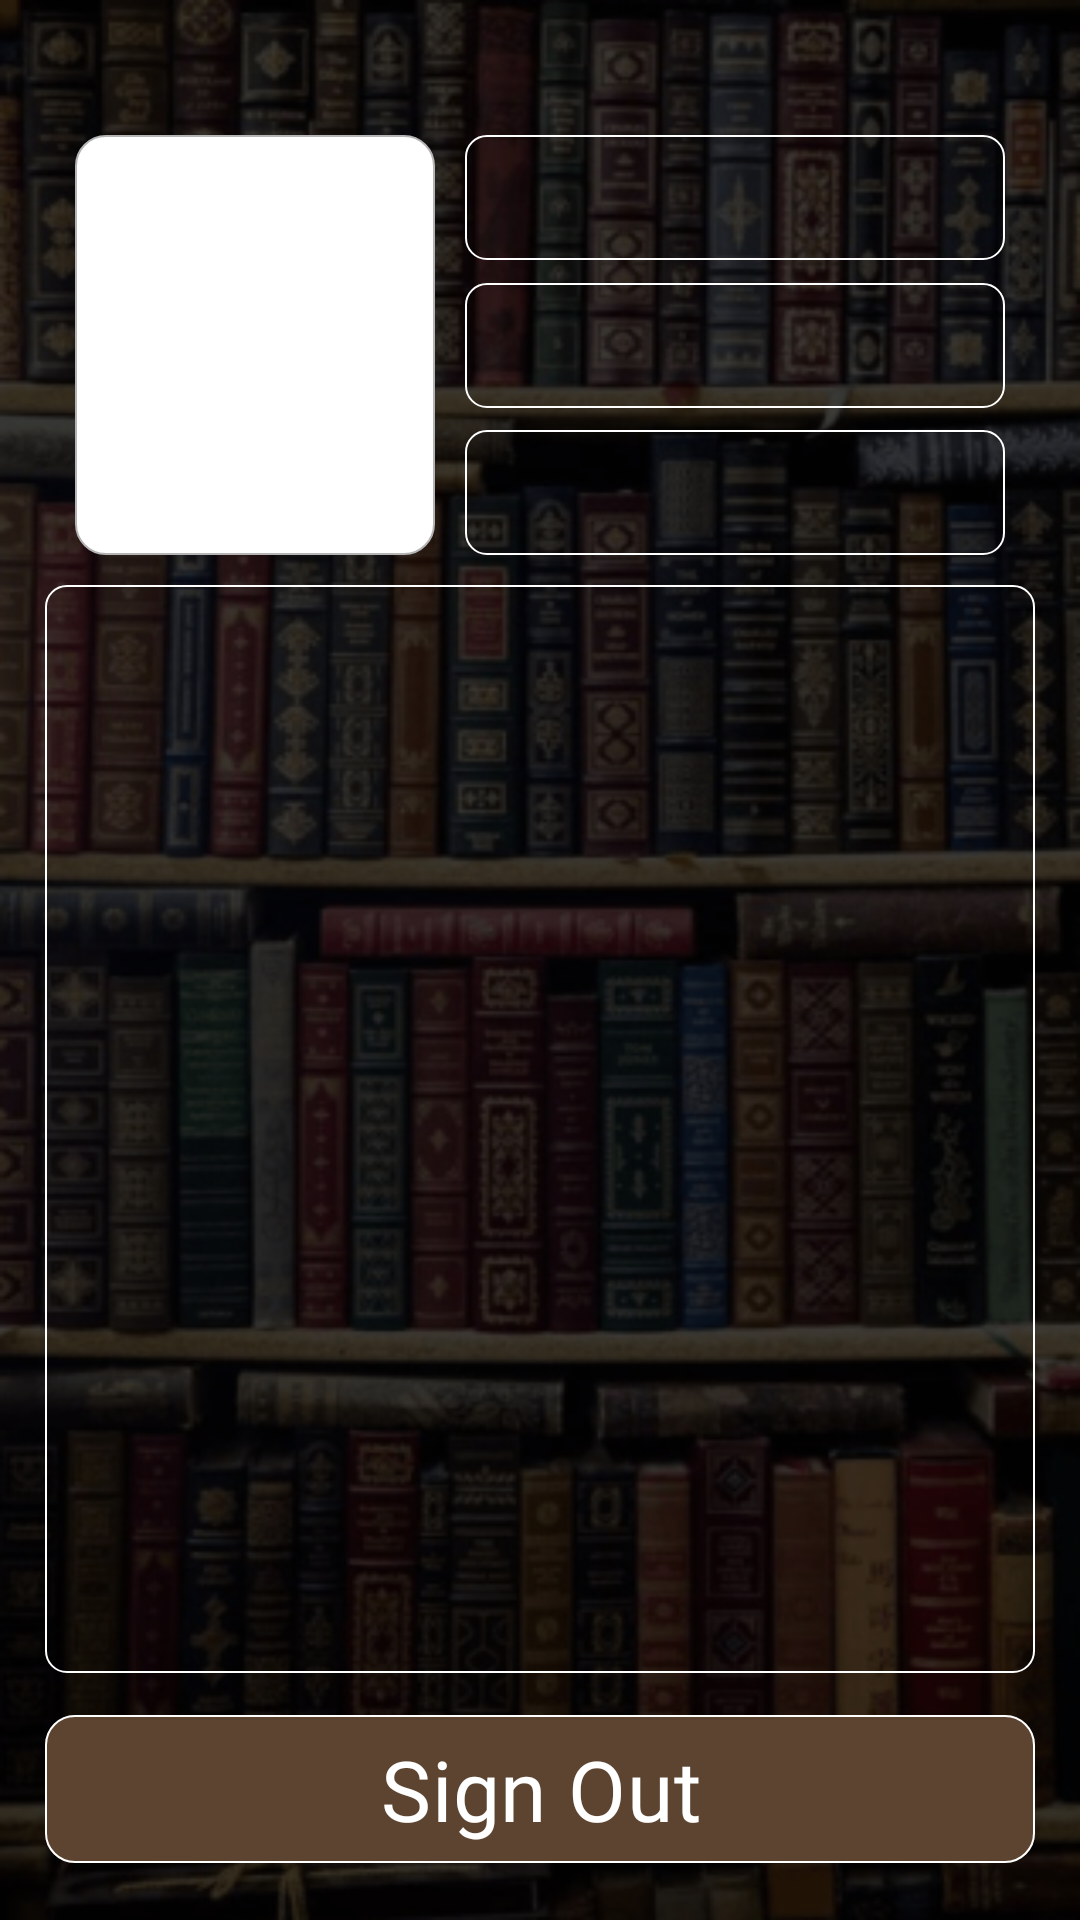

Write the Android layout XML for this screen, with the resource values it uses.
<!-- AndroidManifest.xml: application theme Theme.PiglioTechFrontEnd -->
<!-- res/layout/fragment_profile.xml -->
<?xml version="1.0" encoding="utf-8"?>
<layout xmlns:android="http://schemas.android.com/apk/res/android"
    xmlns:tools="http://schemas.android.com/tools"
    xmlns:app="http://schemas.android.com/apk/res-auto">

<FrameLayout
    android:layout_width="match_parent"
    android:layout_height="match_parent"
    android:padding="15dp"
    tools:context=".presentation.features.profile.ProfileFragment"
    android:background="@drawable/home_background">

    <androidx.constraintlayout.widget.ConstraintLayout
        android:layout_width="match_parent"
        android:layout_height="match_parent">

        <ImageView
            android:id="@+id/profile_pic"
            android:layout_width="120dp"
            android:layout_height="140dp"
            android:background="@drawable/border_image"
            android:contentDescription="@string/profile_picture_content_description"
            android:padding="4dp"
            android:layout_marginStart="10dp"
            android:layout_marginTop="30dp"
            tools:src="@drawable/blank_pfp"
            app:layout_constraintTop_toTopOf="parent"
            app:layout_constraintStart_toStartOf="parent"/>

        <TextView
            android:id="@+id/name"
            android:layout_width="0dp"
            android:layout_height="wrap_content"
            android:fontFamily="@font/lin_libertine_r"
            android:textColor="@color/white"
            android:textSize="16sp"
            android:background="@drawable/edit_text_background"
            android:layout_marginStart="10dp"
            android:layout_marginEnd="10dp"
            android:padding="10dp"
            tools:text="Very long username right here"
            app:layout_constraintStart_toEndOf="@id/profile_pic"
            app:layout_constraintEnd_toEndOf="parent"
            app:layout_constraintTop_toTopOf="@id/profile_pic"/>

        <TextView
            android:id="@+id/email"
            android:layout_width="0dp"
            android:layout_height="wrap_content"
            android:fontFamily="@font/lin_libertine_r"
            android:textColor="@color/white"
            android:textSize="16sp"
            android:background="@drawable/edit_text_background"
            android:layout_marginStart="10dp"
            android:layout_marginEnd="10dp"
            android:padding="10dp"
            tools:text="biglongemail@emailprovider.co.uk"
            app:layout_constraintStart_toEndOf="@id/profile_pic"
            app:layout_constraintEnd_toEndOf="parent"
            app:layout_constraintTop_toBottomOf="@id/name"
            app:layout_constraintBottom_toTopOf="@id/region"/>

        <TextView
            android:id="@+id/region"
            android:layout_width="0dp"
            android:layout_height="wrap_content"
            android:fontFamily="@font/lin_libertine_r"
            android:textColor="@color/white"
            android:textSize="16sp"
            android:background="@drawable/edit_text_background"
            android:layout_marginStart="10dp"
            android:layout_marginEnd="10dp"
            android:padding="10dp"
            tools:text="The highlands and islands of scotland"
            app:layout_constraintStart_toEndOf="@id/profile_pic"
            app:layout_constraintEnd_toEndOf="parent"
            app:layout_constraintBottom_toBottomOf="@id/profile_pic"/>

        <androidx.recyclerview.widget.RecyclerView
            android:id="@+id/book_list_recycler_view"
            android:layout_width="match_parent"
            android:layout_height="0dp"
            android:layout_marginTop="10dp"
            android:layout_marginBottom="10dp"
            app:layout_constraintTop_toBottomOf="@id/profile_pic"
            app:layout_constraintBottom_toTopOf="@+id/buttonSignOut"
            android:background="@drawable/edit_text_background"/>

        <com.google.android.material.button.MaterialButton
            android:id="@+id/buttonSignOut"
            android:layout_width="match_parent"
            android:layout_height="wrap_content"
            android:layout_gravity="center"
            android:fontFamily="@font/lin_libertine_r"
            android:text="@string/sign_out_btn_text"
            android:textSize="28sp"
            app:backgroundTint="#5C4430"
            app:cornerRadius="10dp"
            app:layout_constraintBottom_toBottomOf="parent"
            app:layout_constraintEnd_toEndOf="parent"
            app:layout_constraintStart_toStartOf="parent"
            app:strokeColor="@color/white"
            app:strokeWidth="0.8dp" />

        <ProgressBar
            android:id="@+id/progressBar"
            android:layout_width="wrap_content"
            android:layout_height="wrap_content"
            android:visibility="gone"
            android:indeterminateTintMode="src_atop"
            android:indeterminateTint="@android:color/white"
            app:layout_constraintTop_toTopOf="parent"
            app:layout_constraintBottom_toBottomOf="parent"
            app:layout_constraintStart_toStartOf="parent"
            app:layout_constraintEnd_toEndOf="parent"
            style="?android:attr/progressBarStyleLarge"
            />
    </androidx.constraintlayout.widget.ConstraintLayout>
</FrameLayout>
</layout>
<!-- resources referenced by this layout -->
<resources>
  <!-- drawable border_image (drawable) -->
  <?xml version="1.0" encoding="utf-8"?>
  <shape xmlns:android="http://schemas.android.com/apk/res/android"
      android:shape="rectangle">
  
      <gradient
          android:angle="270"
          android:endColor="#ffffff"
          android:startColor="#ffffff" />
  
      <corners android:radius="10dp" />
  
      <stroke
          android:width="0.7dp"
          android:color="#b4b4b4" />
  </shape>
  <!-- drawable edit_text_background (drawable) -->
  <?xml version="1.0" encoding="utf-8"?>
  <shape xmlns:android="http://schemas.android.com/apk/res/android"
      android:shape="rectangle">
  
      <solid android:color="@android:color/transparent" />
  
      <corners
          android:bottomRightRadius="7dp"
          android:bottomLeftRadius="7dp"
          android:topLeftRadius="7dp"
          android:topRightRadius="7dp" />
  
      <stroke
          android:color="#ffffff"
          android:width="0.8dp" />
  
  
  </shape>
  <!-- drawable home_background: png bitmap (drawable, 313085 bytes) -->
  <string name="profile_picture_content_description">Your profile picture</string>
  <string name="sign_out_btn_text">Sign Out</string>
  <style name="Theme.PiglioTechFrontEnd" parent="Base.Theme.PiglioTechFrontEnd" />
  <style name="Base.Theme.PiglioTechFrontEnd" parent="Theme.Material3.Light.NoActionBar">
          
          
      </style>
  <!-- not gathered from this repository: default colours our renderer supplied (Android Studio template values) -->
  <color name="white">#FFFFFFFF</color>
</resources>
